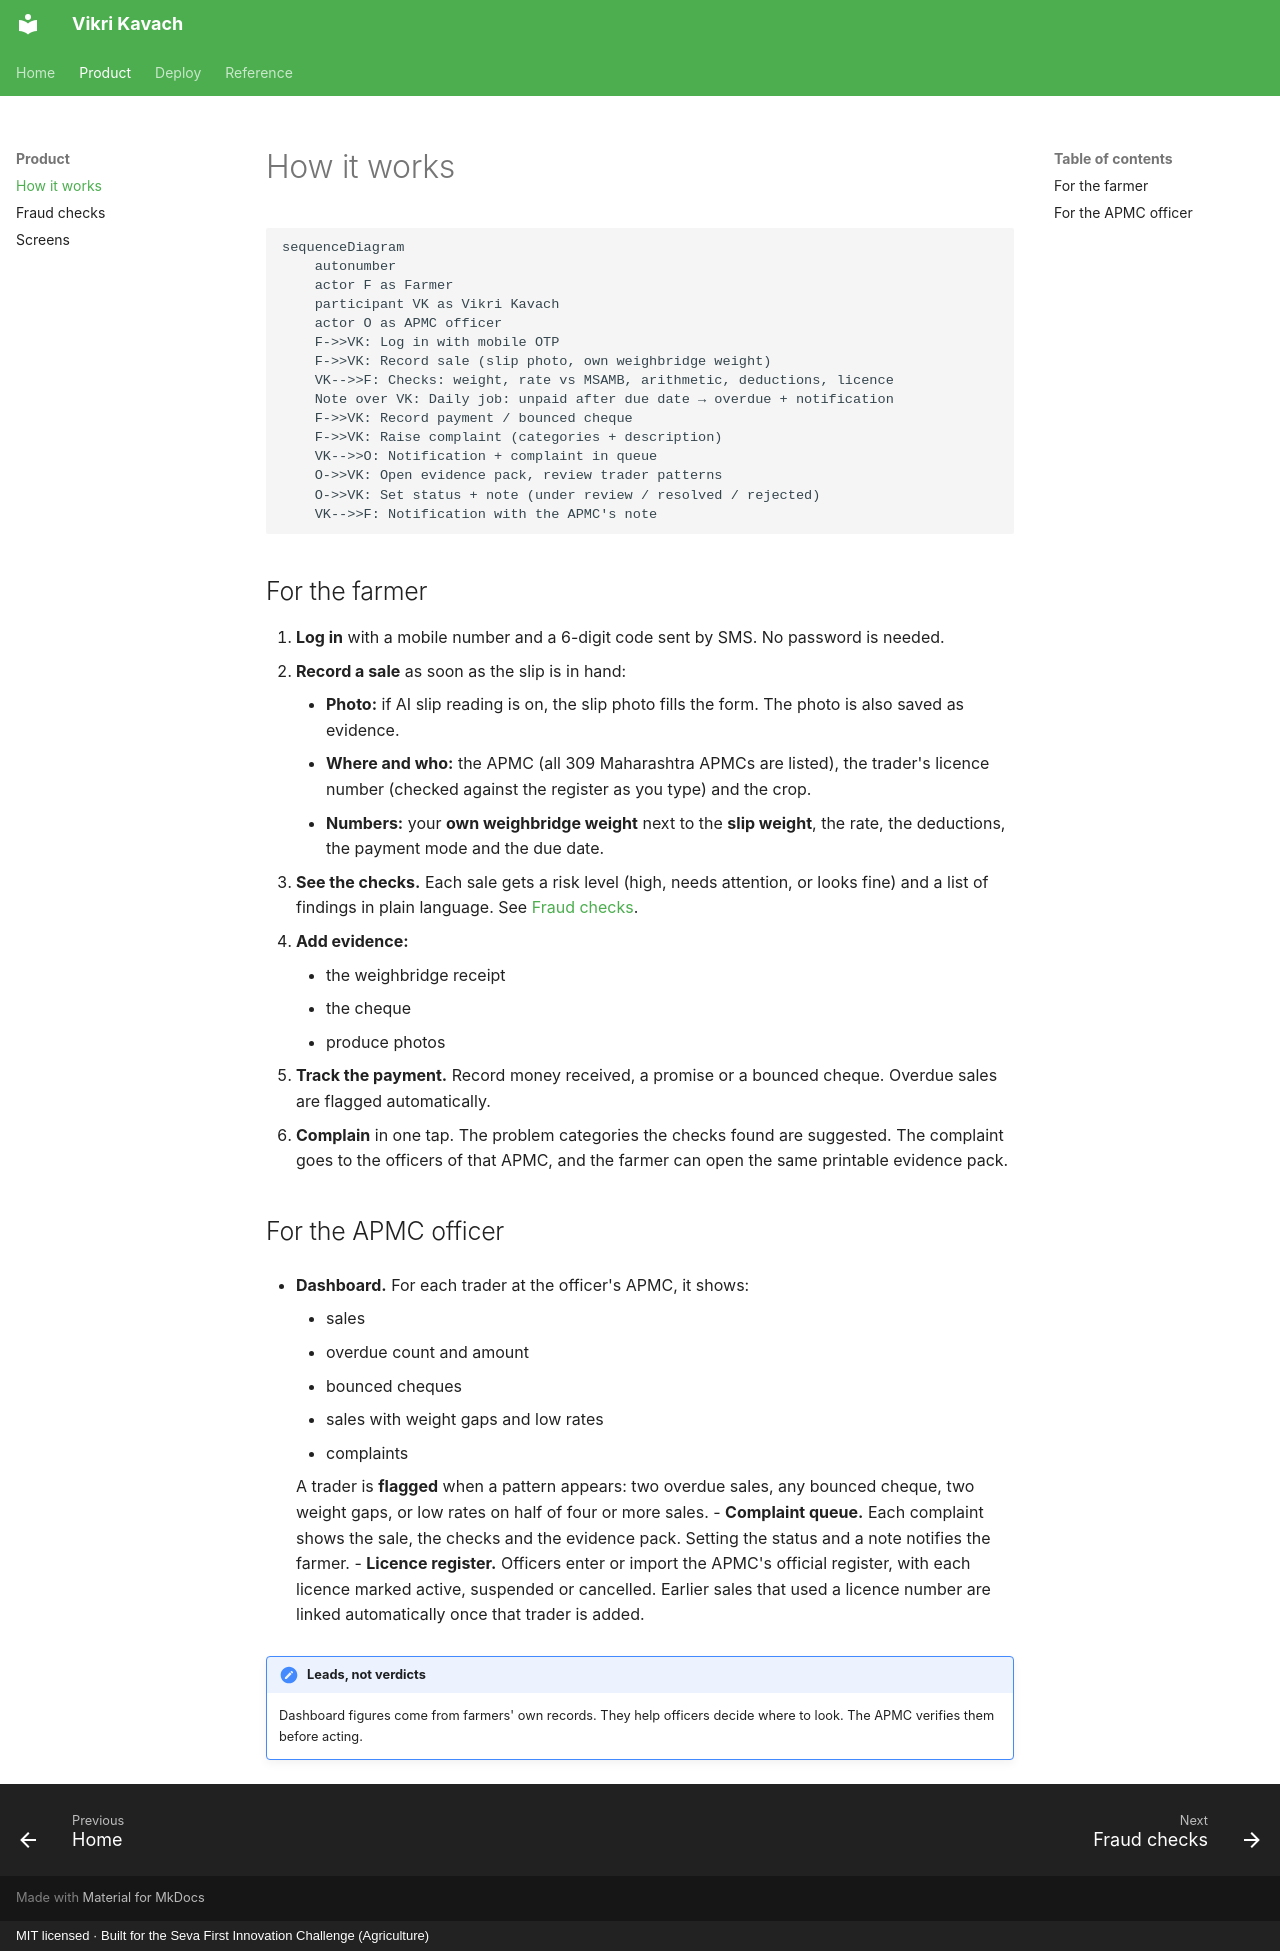

repository: akashtalole/Vikri-Kavach · page: product/how-it-works/index.html · generator: mkdocs · copyright: MIT licensed · Built for the Seva First Innovation Challenge (Agriculture)

# How it works

```mermaid
sequenceDiagram
    autonumber
    actor F as Farmer
    participant VK as Vikri Kavach
    actor O as APMC officer
    F->>VK: Log in with mobile OTP
    F->>VK: Record sale (slip photo, own weighbridge weight)
    VK-->>F: Checks: weight, rate vs MSAMB, arithmetic, deductions, licence
    Note over VK: Daily job: unpaid after due date → overdue + notification
    F->>VK: Record payment / bounced cheque
    F->>VK: Raise complaint (categories + description)
    VK-->>O: Notification + complaint in queue
    O->>VK: Open evidence pack, review trader patterns
    O->>VK: Set status + note (under review / resolved / rejected)
    VK-->>F: Notification with the APMC's note
```

## For the farmer

1. **Log in** with a mobile number and a 6-digit code sent by SMS. No password is needed.
2. **Record a sale** as soon as the slip is in hand:
    - **Photo:** if AI slip reading is on, the slip photo fills the form. The photo is also saved as evidence.
    - **Where and who:** the APMC (all 309 Maharashtra APMCs are listed), the trader's licence number (checked against the register as you type) and the crop.
    - **Numbers:** your **own weighbridge weight** next to the **slip weight**, the rate, the deductions, the payment mode and the due date.
3. **See the checks.** Each sale gets a risk level (high, needs attention, or looks fine) and a list of findings in plain language. See [Fraud checks](checks.md).
4. **Add evidence:**
    - the weighbridge receipt
    - the cheque
    - produce photos
5. **Track the payment.** Record money received, a promise or a bounced cheque. Overdue sales are flagged automatically.
6. **Complain** in one tap. The problem categories the checks found are suggested. The complaint goes to the officers of that APMC, and the farmer can open the same printable evidence pack.

## For the APMC officer

- **Dashboard.** For each trader at the officer's APMC, it shows:
    - sales
    - overdue count and amount
    - bounced cheques
    - sales with weight gaps and low rates
    - complaints

    A trader is **flagged** when a pattern appears: two overdue sales, any bounced cheque, two weight gaps, or low rates on half of four or more sales.
- **Complaint queue.** Each complaint shows the sale, the checks and the evidence pack. Setting the status and a note notifies the farmer.
- **Licence register.** Officers enter or import the APMC's official register, with each licence marked active, suspended or cancelled. Earlier sales that used a licence number are linked automatically once that trader is added.

!!! note "Leads, not verdicts"
    Dashboard figures come from farmers' own records. They help officers decide where to look. The APMC verifies them before acting.
